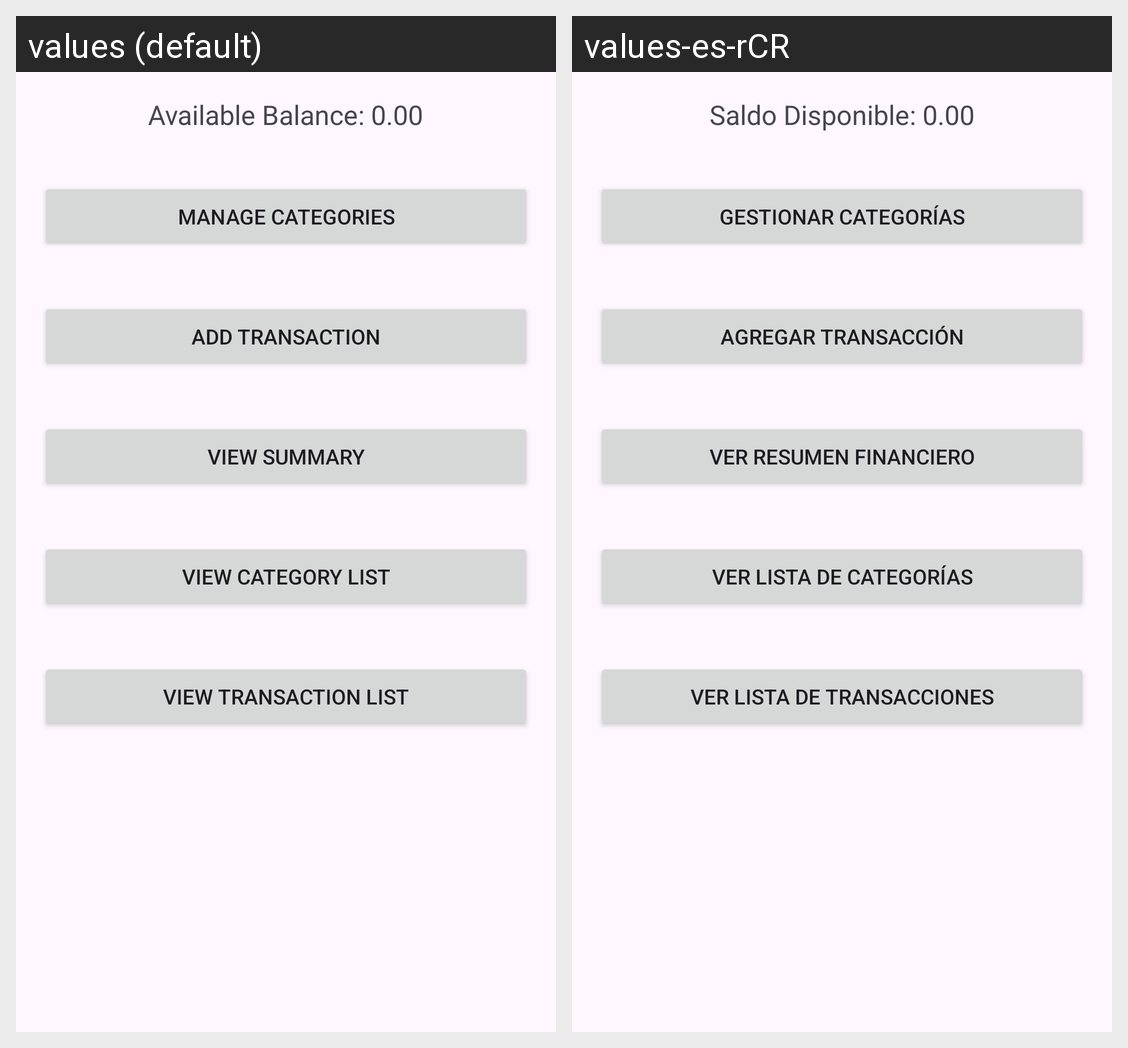

This grid shows one Android layout under two languages. Give, for every string resource on the screen, its name, the default text and each shown locale's text.
Android screen res/layout/activity_finance_main.xml rendered under 2 locales, left to right: values (default), values-es-rCR. Device: Nexus 5 (rendered at 1080×1920; each locale shown at half size, 540×960, under a caption strip naming it); theme Theme.AnchiaFinance.
Strings drawn on this screen, with the default value and each locale's value (text and hints the layout hard-codes, and strings that could not be matched under every locale, appear in the picture but are not listed):

available_balance
  values: Available Balance: 0.00
  values-es-rCR: Saldo Disponible: 0.00

manage_categories
  values: Manage Categories
  values-es-rCR: Gestionar Categorías

add_transaction
  values: Add Transaction
  values-es-rCR: Agregar Transacción

view_summary
  values: View Summary
  values-es-rCR: Ver Resumen Financiero

view_category_list
  values: View Category List
  values-es-rCR: Ver Lista de Categorías

view_transaction_list
  values: View Transaction List
  values-es-rCR: Ver Lista de Transacciones
